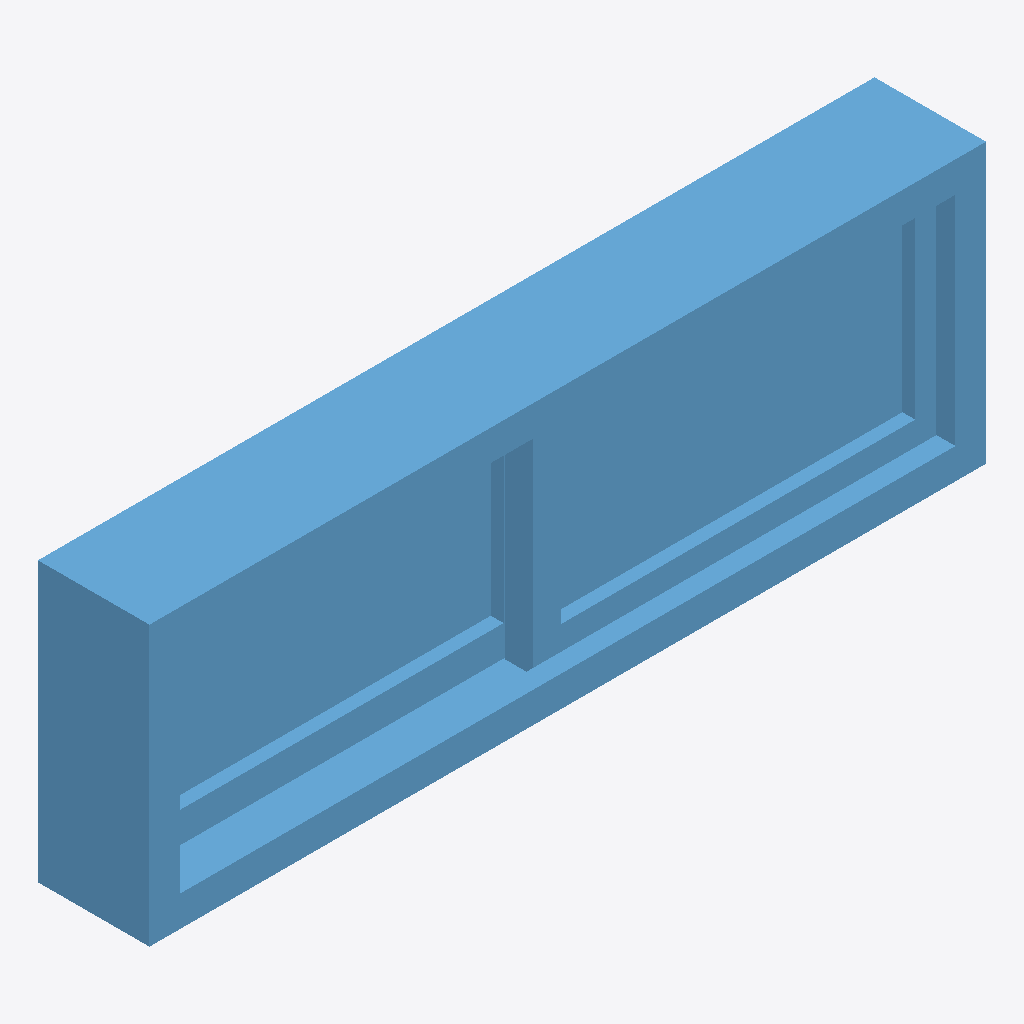
Isometric view of an IFC building model (IFC-SPF (STEP), schema IFC2X3, length unit millimetre), seen from the south-west, elements coloured by IFC class: 1 window (light blue).
Extent 1.5 m × 0.2 m × 0.5 m (x, y, z). Storeys (1): 4层 at 9.00 m. Elements (1): 1 IfcWindow.

HEADER;
FILE_DESCRIPTION((''),'2;1');
FILE_NAME('','2023-05-09T17:23:05',(''),(''),'','BIMserver','');
FILE_SCHEMA(('IFC2X3'));
ENDSEC;
DATA;
#155=IFCPROJECT('1J5sbZvdvB_hhZ5d_ASqfT',#53,'项目编号',$,$,'项目名称','项目状态',(#58),#9);
#149=IFCSITE('1J5sbZvdvB_hhZ5d_ASqfV',#53,'Default',$,'',#150,$,$,.ELEMENT.,(42,21,31,181945),(-71,-3,-24,-263305),0.0,$,$);
#153=IFCBUILDING('1J5sbZvdvB_hhZ5d_ASqfS',#53,'',$,$,#154,$,'',.ELEMENT.,$,$,$);
#146=IFCBUILDINGSTOREY('1J5sbZvdvB_hhZ5dzrZwck',#53,'4层',$,$,#147,$,'4层',.ELEMENT.,9000.00000000052);
#61=IFCWINDOW('0rm6_PkL9Cs8aVAPDlpi$R',#53,'推拉窗7 - 带贴面:住宅窗 1500 x500mm:282856',$,'住宅窗 1500 x500mm',#62,#59,'282856',500.000000000003,1500.0);
ENDSEC;
